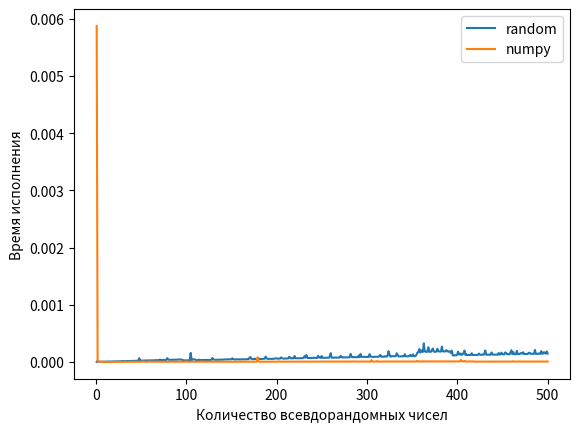

Write the Python code that produced this figure.
import numpy as np
import random as random
import time
import matplotlib.pyplot as plt

# Количество чисел для генерации
qty = 500

random_execution_time = []
for number in range(qty):
    start_time_random = time.time()
    random_list = [random.gauss(0, 1) for i in range(number)]
    end_time_random = time.time()
    execution_time_random = end_time_random - start_time_random
    random_execution_time.append(execution_time_random)

np_execution_time = []
for number in range(qty):
    start_time_np = time.time()
    s = np.random.normal(0, 1, number)
    end_time_np = time.time()
    execution_time_np = end_time_np - start_time_np
    np_execution_time.append(execution_time_np)

x = list(range(1, qty + 1))

plt.grid = True
plt.plot(x, random_execution_time, label = "random")
plt.plot(x, np_execution_time, label = "numpy")
plt.xlabel("Количество всевдорандомных чисел")
plt.ylabel("Время исполнения")
plt.legend()
plt.show()



